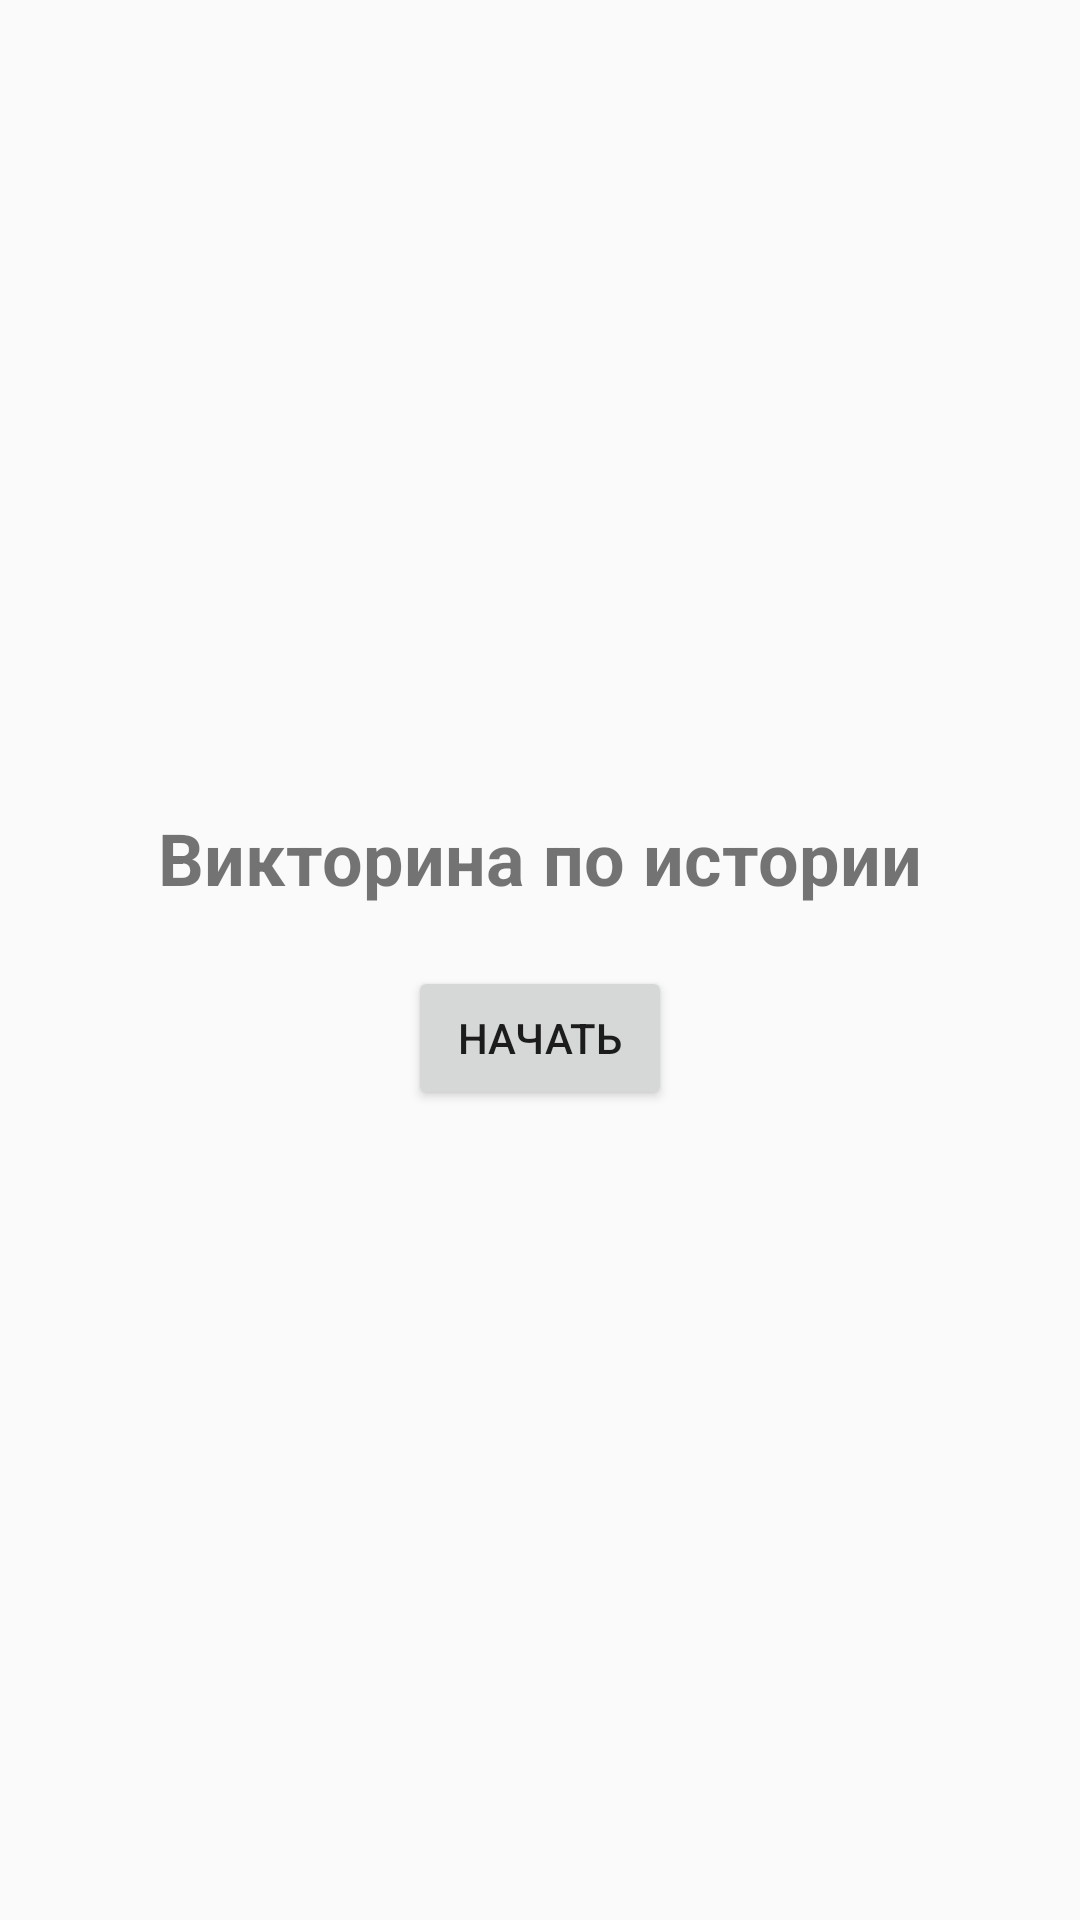

This screen was rendered from an Android layout file. Write that file and the resources it references.
<!-- AndroidManifest.xml: application theme Theme.AppCompat.Light.NoActionBar -->
<!-- res/layout/activity_main.xml -->
<?xml version="1.0" encoding="utf-8"?>
<LinearLayout xmlns:android="http://schemas.android.com/apk/res/android"
    android:layout_width="match_parent"
    android:layout_height="match_parent"
    android:orientation="vertical"
    android:gravity="center"
    android:padding="16dp">

    <TextView
        android:id="@+id/titleTextView"
        android:layout_width="wrap_content"
        android:layout_height="wrap_content"
        android:text="Викторина по истории"
        android:textSize="24sp"
        android:textStyle="bold" />

    <Button
        android:id="@+id/startButton"
        android:layout_width="wrap_content"
        android:layout_height="wrap_content"
        android:text="Начать"
        android:layout_marginTop="20dp" />
</LinearLayout>
<!-- resources referenced by this layout -->
<resources>

</resources>
